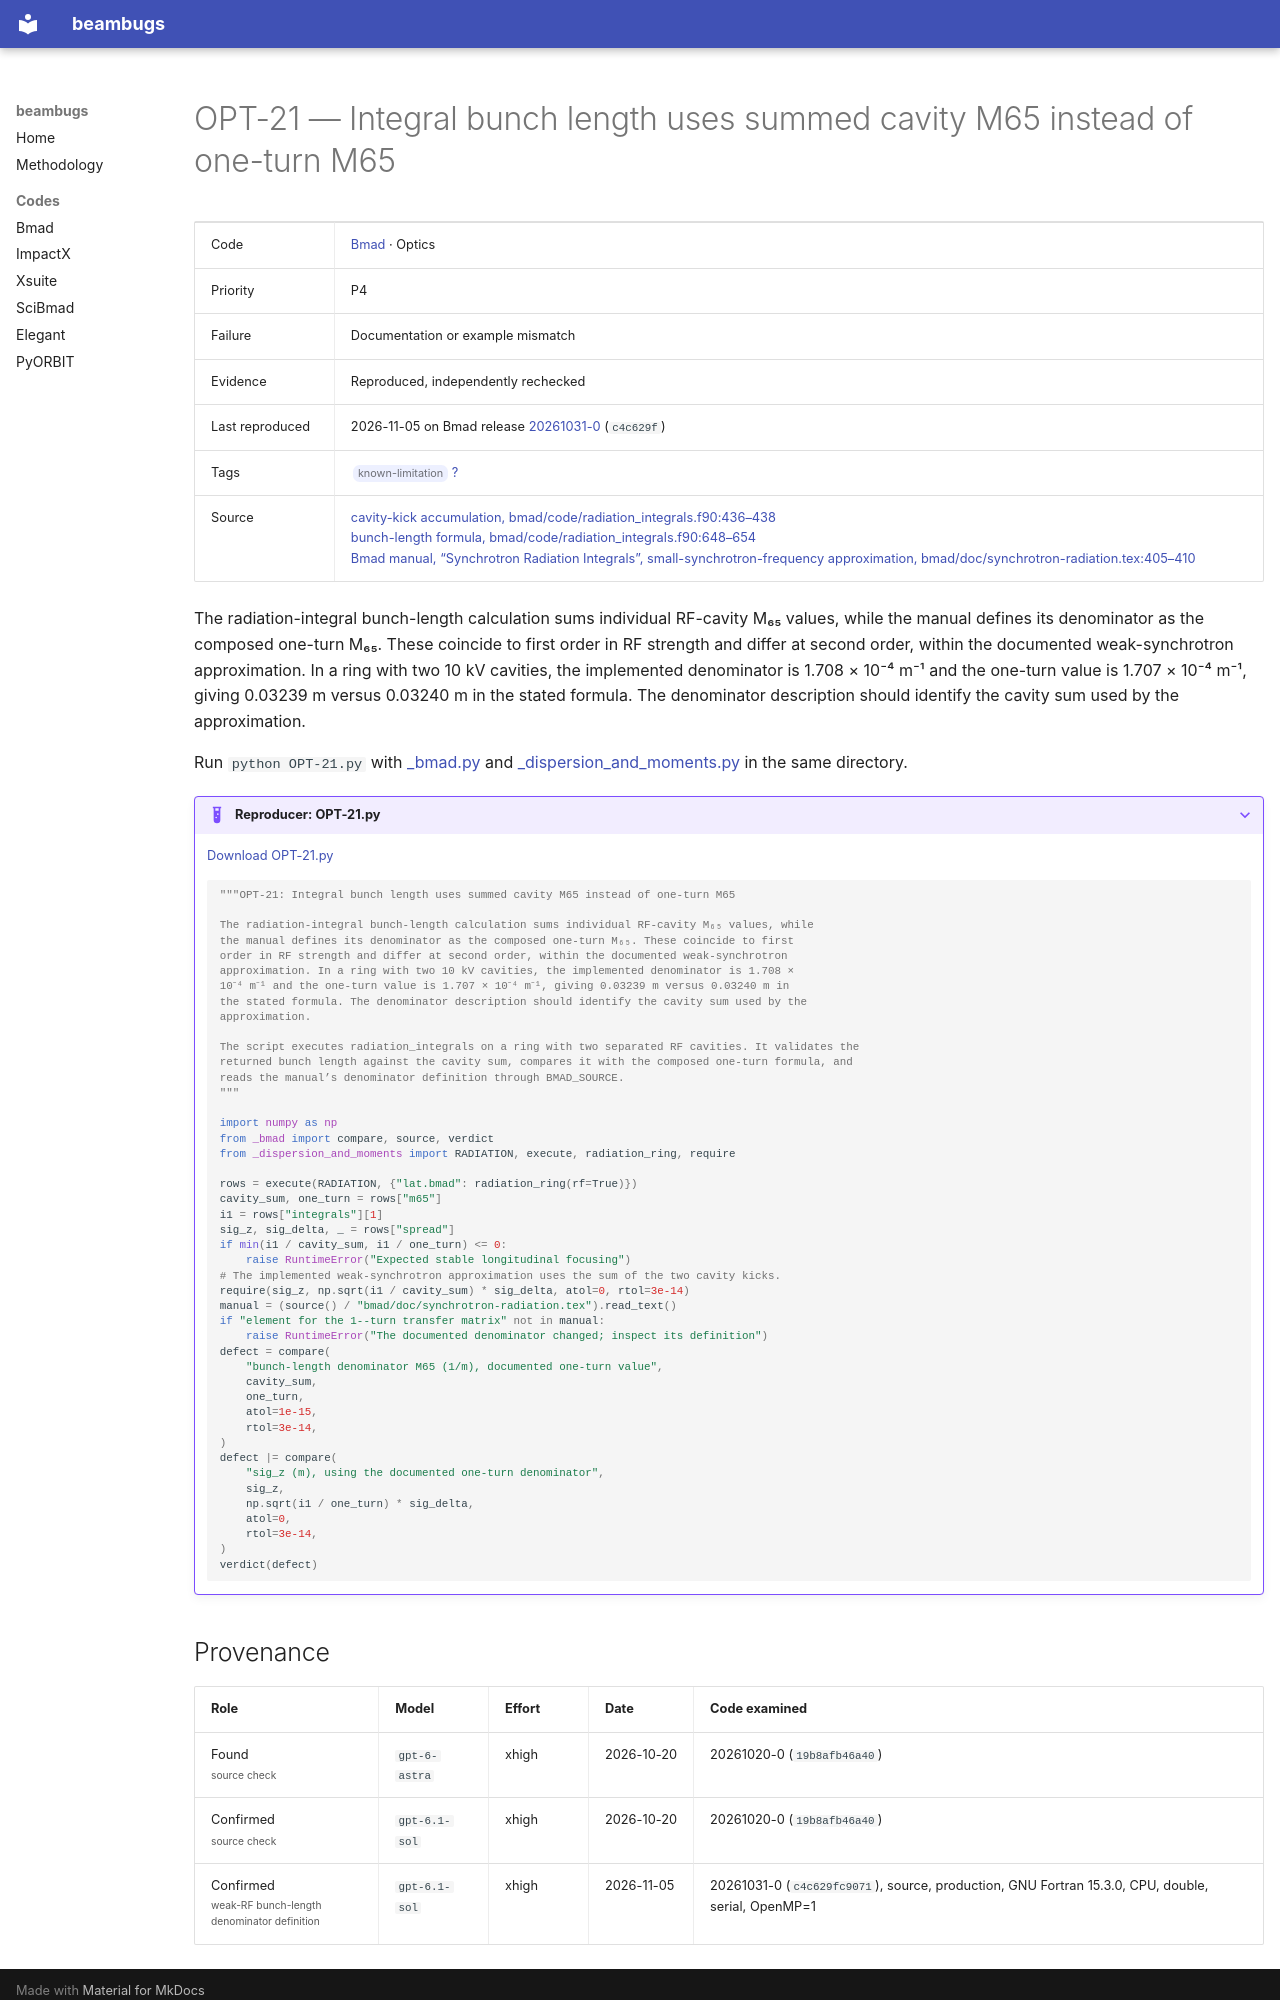

repository: nikitakuklev/beambugs · page: bmad/OPT-21/index.html · generator: mkdocs

---
title: "OPT-21: Integral bunch length uses summed cavity M65 instead of one-turn M65"
hide:
  - toc
---

# OPT-21 — Integral bunch length uses summed cavity M65 instead of one-turn M65

| | |
|---|---|
| Code | [Bmad](../index.md) · Optics |
| Priority | P4 |
| Failure | Documentation or example mismatch |
| Evidence | Reproduced, independently rechecked |
| Last reproduced | 2026-11-05 on Bmad release [20261031-0](https://github.com/bmad-sim/bmad-ecosystem/tree/20261031-0) (`c4c629f`) |
| Tags | <span class="bb-tag">known-limitation</span> [?](../../methodology.md#tags) |
| Source | [cavity-kick accumulation, bmad/code/radiation_integrals.f90:436–438](https://github.com/bmad-sim/bmad-ecosystem/blob/c4c629fc9071d3a56cb1ba5bc714baba65e9c5d3/bmad/code/radiation_integrals.f90#L436-L438)<br>[bunch-length formula, bmad/code/radiation_integrals.f90:648–654](https://github.com/bmad-sim/bmad-ecosystem/blob/c4c629fc9071d3a56cb1ba5bc714baba65e9c5d3/bmad/code/radiation_integrals.f90#L648-L654)<br>[Bmad manual, “Synchrotron Radiation Integrals”, small-synchrotron-frequency approximation, bmad/doc/synchrotron-radiation.tex:405–410](https://github.com/bmad-sim/bmad-ecosystem/blob/c4c629fc9071d3a56cb1ba5bc714baba65e9c5d3/bmad/doc/synchrotron-radiation.tex#L405-L410) |

The radiation-integral bunch-length calculation sums individual RF-cavity M₆₅ values, while the manual defines its denominator as the composed one-turn M₆₅. These coincide to first order in RF strength and differ at second order, within the documented weak-synchrotron approximation. In a ring with two 10 kV cavities, the implemented denominator is 1.708 × 10⁻⁴ m⁻¹ and the one-turn value is 1.707 × 10⁻⁴ m⁻¹, giving 0.03239 m versus 0.03240 m in the stated formula. The denominator description should identify the cavity sum used by the approximation.

Run `python OPT-21.py` with [_bmad.py](../helpers/_bmad.py) and [_dispersion_and_moments.py](../helpers/_dispersion_and_moments.py) in the same directory.

??? example "Reproducer: OPT-21.py"

    [Download OPT-21.py](OPT-21.py)

    ```python
    """OPT-21: Integral bunch length uses summed cavity M65 instead of one-turn M65

    The radiation-integral bunch-length calculation sums individual RF-cavity M₆₅ values, while
    the manual defines its denominator as the composed one-turn M₆₅. These coincide to first
    order in RF strength and differ at second order, within the documented weak-synchrotron
    approximation. In a ring with two 10 kV cavities, the implemented denominator is 1.708 ×
    10⁻⁴ m⁻¹ and the one-turn value is 1.707 × 10⁻⁴ m⁻¹, giving 0.03239 m versus 0.03240 m in
    the stated formula. The denominator description should identify the cavity sum used by the
    approximation.

    The script executes radiation_integrals on a ring with two separated RF cavities. It validates the
    returned bunch length against the cavity sum, compares it with the composed one-turn formula, and
    reads the manual’s denominator definition through BMAD_SOURCE.
    """

    import numpy as np
    from _bmad import compare, source, verdict
    from _dispersion_and_moments import RADIATION, execute, radiation_ring, require

    rows = execute(RADIATION, {"lat.bmad": radiation_ring(rf=True)})
    cavity_sum, one_turn = rows["m65"]
    i1 = rows["integrals"][1]
    sig_z, sig_delta, _ = rows["spread"]
    if min(i1 / cavity_sum, i1 / one_turn) <= 0:
        raise RuntimeError("Expected stable longitudinal focusing")
    # The implemented weak-synchrotron approximation uses the sum of the two cavity kicks.
    require(sig_z, np.sqrt(i1 / cavity_sum) * sig_delta, atol=0, rtol=3e-14)
    manual = (source() / "bmad/doc/synchrotron-radiation.tex").read_text()
    if "element for the 1--turn transfer matrix" not in manual:
        raise RuntimeError("The documented denominator changed; inspect its definition")
    defect = compare(
        "bunch-length denominator M65 (1/m), documented one-turn value",
        cavity_sum,
        one_turn,
        atol=1e-15,
        rtol=3e-14,
    )
    defect |= compare(
        "sig_z (m), using the documented one-turn denominator",
        sig_z,
        np.sqrt(i1 / one_turn) * sig_delta,
        atol=0,
        rtol=3e-14,
    )
    verdict(defect)

    ```
